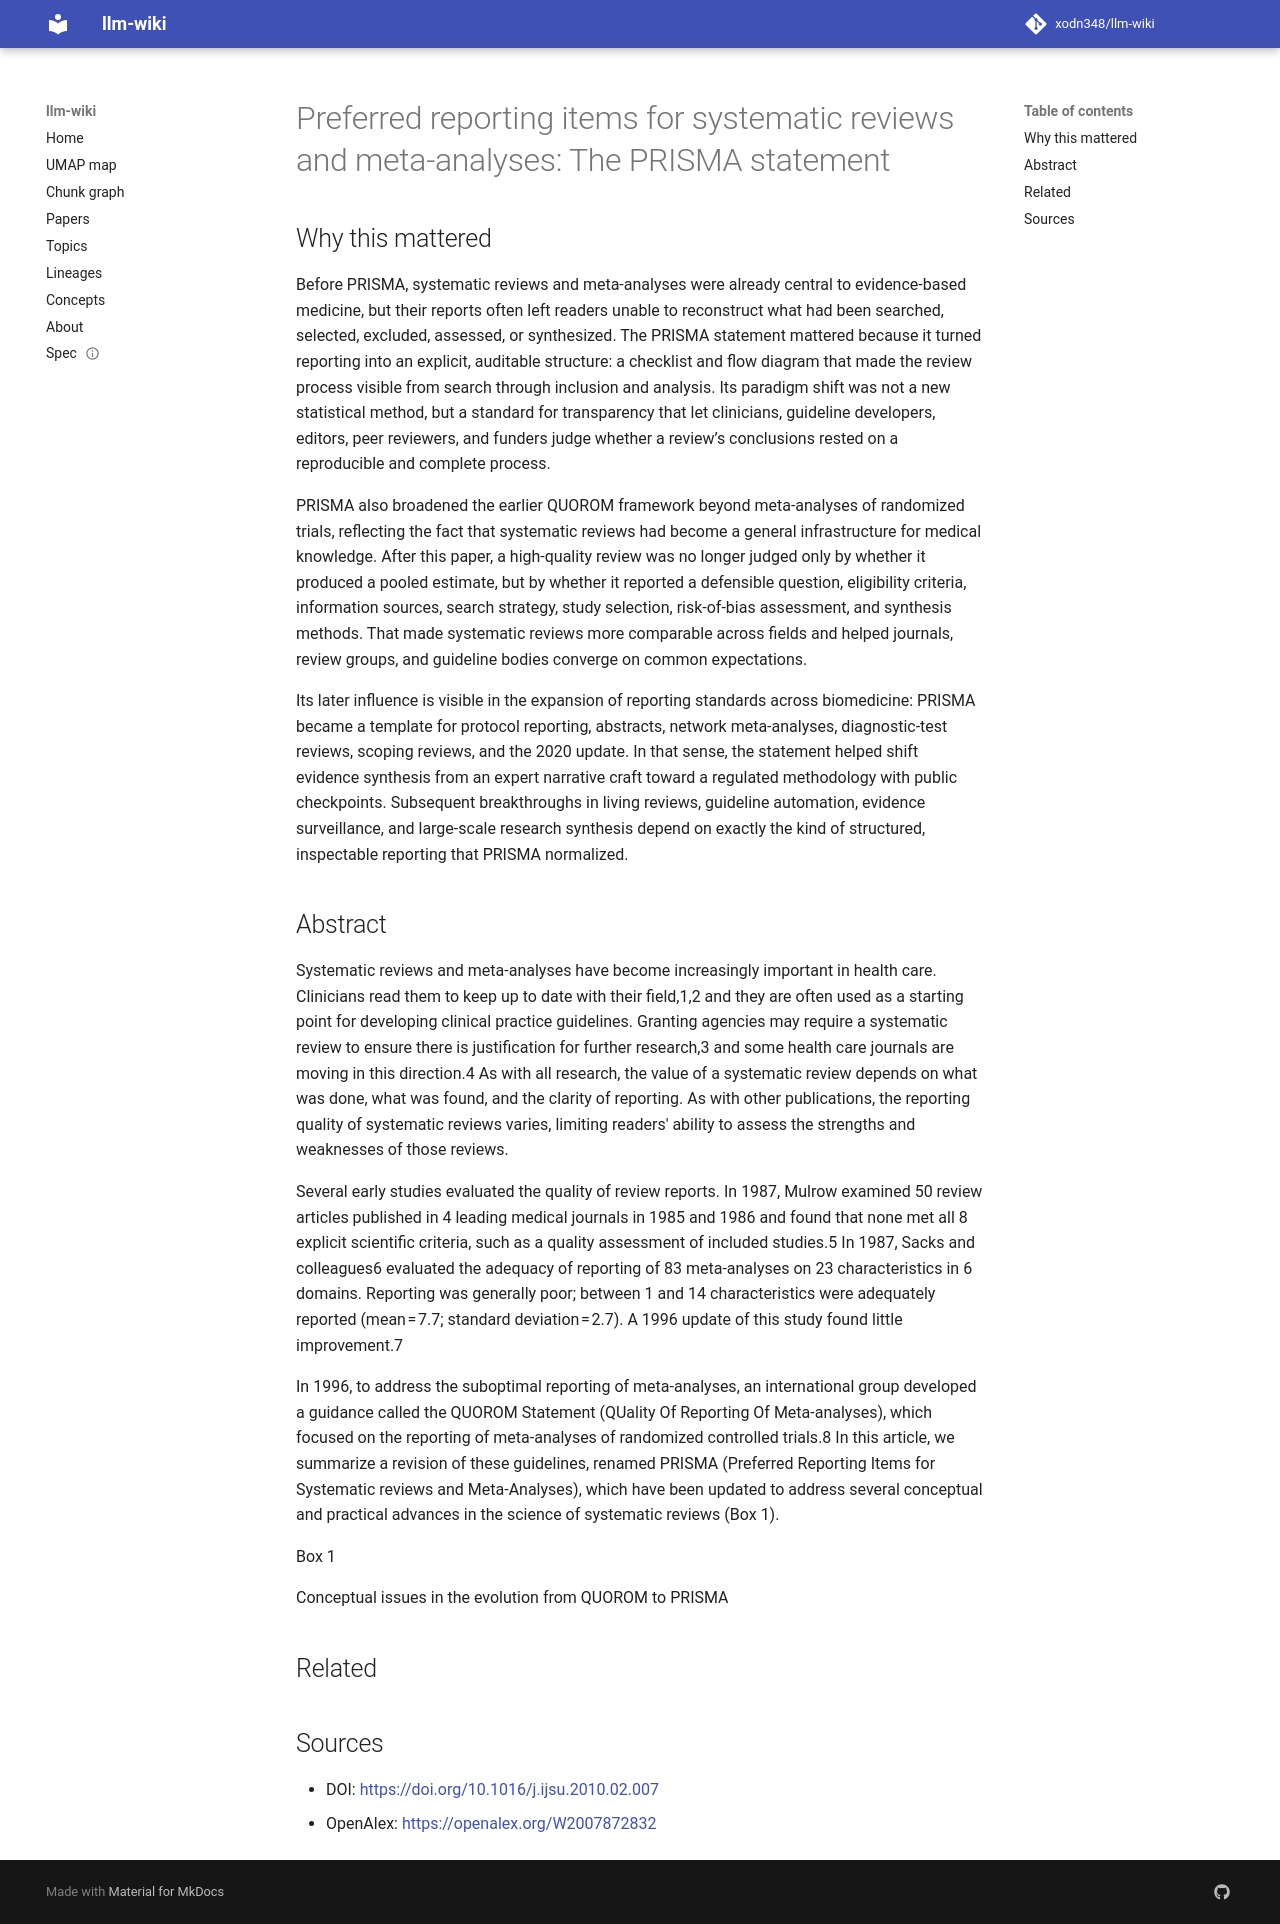

repository: xodn348/llm-wiki · page: paper/10_1016_j_ijsu_2010_02_007/index.html · generator: mkdocs

---
title: 'Preferred reporting items for systematic reviews and meta-analyses: The PRISMA
  statement'
doi: 10.1016/j.ijsu.2010.02.007
openalex_id: https://openalex.org/W2007872832
year: 2010
venue: International Journal of Surgery
authors: David Moher, Alessandro Liberati, Jennifer Tetzlaff, Douglas G. Altman
citations: 11901
fleming_tier: true
concepts:
- Systematic review
- Medicine
- CLARITY
- Meta-analysis
- Health care
- Strengths and weaknesses
- MEDLINE
- Consolidated Standards of Reporting Trials
- Alternative medicine
- Limiting
---

# Preferred reporting items for systematic reviews and meta-analyses: The PRISMA statement

## Why this mattered

Before PRISMA, systematic reviews and meta-analyses were already central to evidence-based medicine, but their reports often left readers unable to reconstruct what had been searched, selected, excluded, assessed, or synthesized. The PRISMA statement mattered because it turned reporting into an explicit, auditable structure: a checklist and flow diagram that made the review process visible from search through inclusion and analysis. Its paradigm shift was not a new statistical method, but a standard for transparency that let clinicians, guideline developers, editors, peer reviewers, and funders judge whether a review’s conclusions rested on a reproducible and complete process.

PRISMA also broadened the earlier QUOROM framework beyond meta-analyses of randomized trials, reflecting the fact that systematic reviews had become a general infrastructure for medical knowledge. After this paper, a high-quality review was no longer judged only by whether it produced a pooled estimate, but by whether it reported a defensible question, eligibility criteria, information sources, search strategy, study selection, risk-of-bias assessment, and synthesis methods. That made systematic reviews more comparable across fields and helped journals, review groups, and guideline bodies converge on common expectations.

Its later influence is visible in the expansion of reporting standards across biomedicine: PRISMA became a template for protocol reporting, abstracts, network meta-analyses, diagnostic-test reviews, scoping reviews, and the 2020 update. In that sense, the statement helped shift evidence synthesis from an expert narrative craft toward a regulated methodology with public checkpoints. Subsequent breakthroughs in living reviews, guideline automation, evidence surveillance, and large-scale research synthesis depend on exactly the kind of structured, inspectable reporting that PRISMA normalized.

## Abstract

Systematic reviews and meta-analyses have become increasingly important in health care. Clinicians read them to keep up to date with their field,1,2 and they are often used as a starting point for developing clinical practice guidelines. Granting agencies may require a systematic review to ensure there is justification for further research,3 and some health care journals are moving in this direction.4 As with all research, the value of a systematic review depends on what was done, what was found, and the clarity of reporting. As with other publications, the reporting quality of systematic reviews varies, limiting readers' ability to assess the strengths and weaknesses of those reviews.

Several early studies evaluated the quality of review reports. In 1987, Mulrow examined 50 review articles published in 4 leading medical journals in 1985 and 1986 and found that none met all 8 explicit scientific criteria, such as a quality assessment of included studies.5 In 1987, Sacks and colleagues6 evaluated the adequacy of reporting of 83 meta-analyses on 23 characteristics in 6 domains. Reporting was generally poor; between 1 and 14 characteristics were adequately reported (mean = 7.7; standard deviation = 2.7). A 1996 update of this study found little improvement.7

In 1996, to address the suboptimal reporting of meta-analyses, an international group developed a guidance called the QUOROM Statement (QUality Of Reporting Of Meta-analyses), which focused on the reporting of meta-analyses of randomized controlled trials.8 In this article, we summarize a revision of these guidelines, renamed PRISMA (Preferred Reporting Items for Systematic reviews and Meta-Analyses), which have been updated to address several conceptual and practical advances in the science of systematic reviews (Box 1).



Box 1

Conceptual issues in the evolution from QUOROM to PRISMA


## Related



## Sources

- DOI: [https://doi.org/10.1016/j.ijsu.2010.02.007](https://doi.org/10.1016/j.ijsu.2010.02.007)
- OpenAlex: [https://openalex.org/W2007872832](https://openalex.org/W2007872832)
